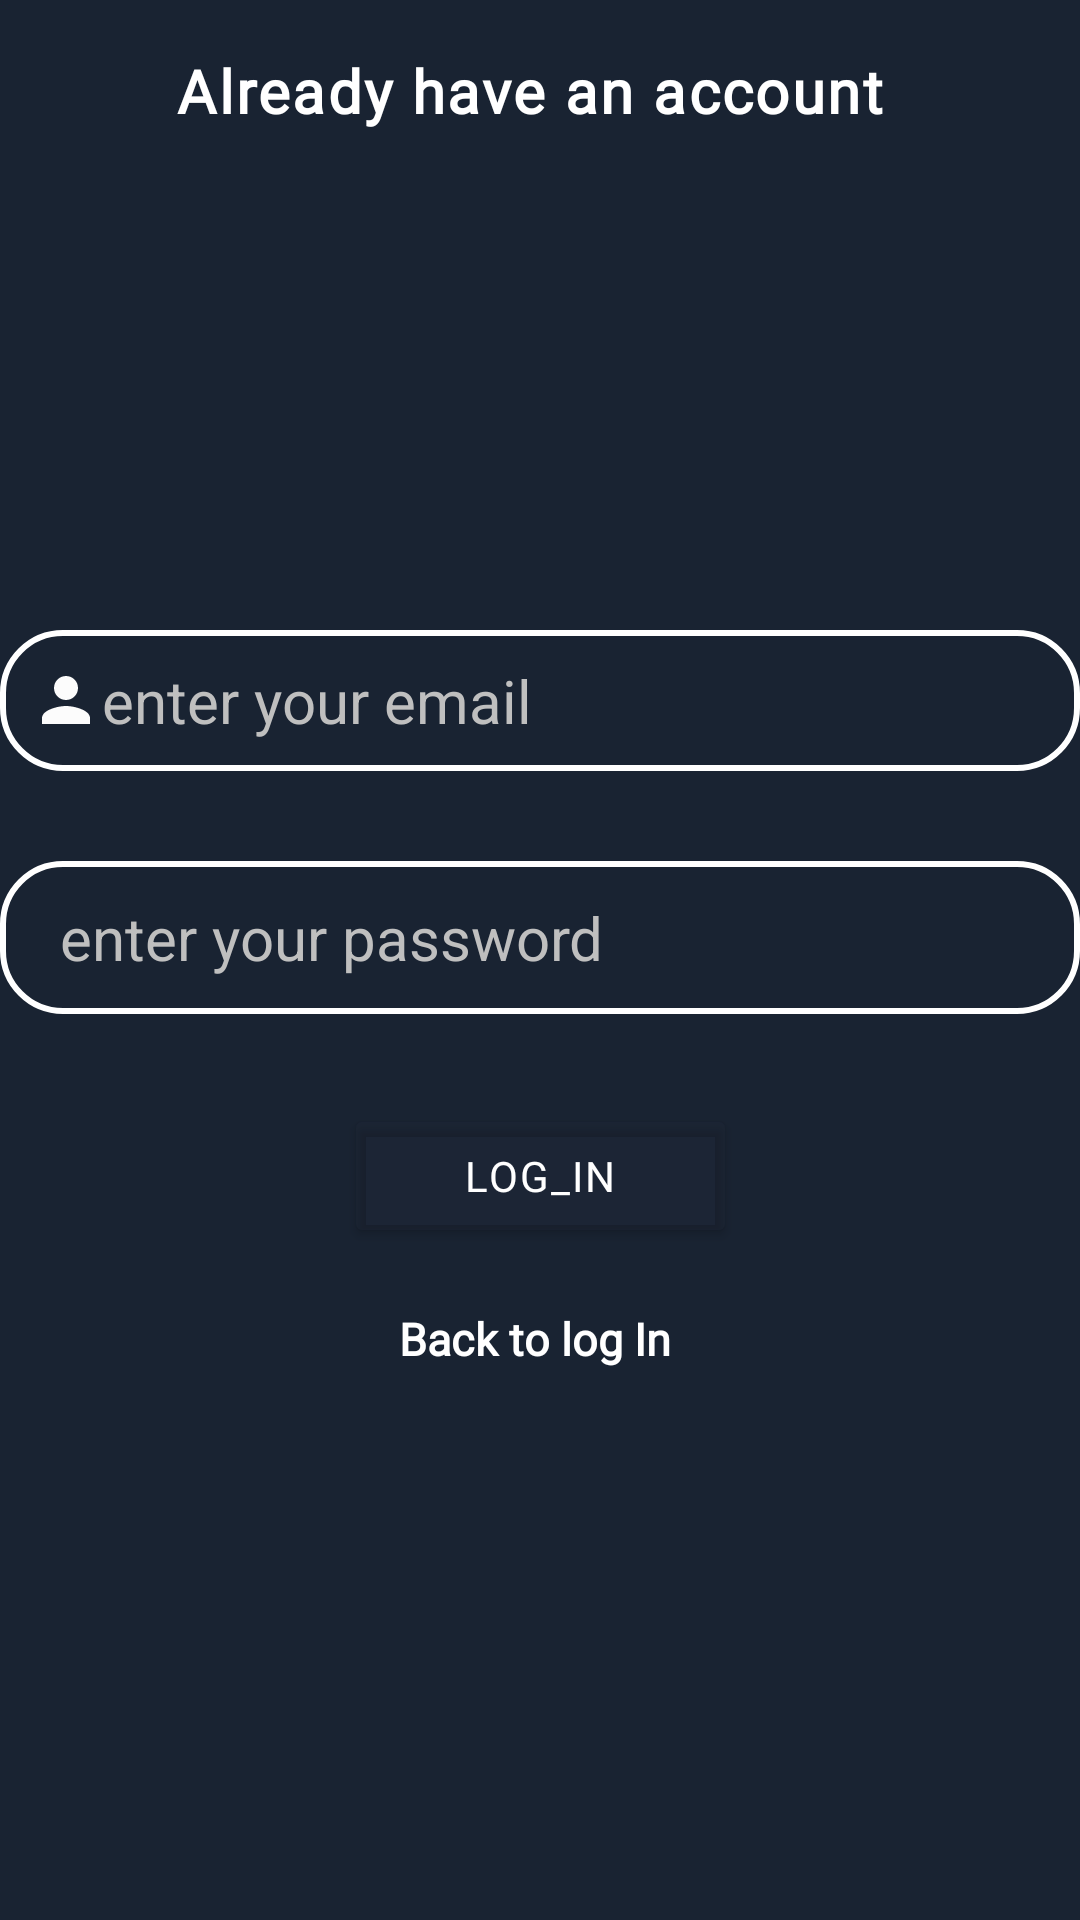

Here is an Android app screen rendered from its layout file. Give the layout XML and the strings, colors and styles it references.
<!-- AndroidManifest.xml: application theme Theme.GetTogether -->
<!-- res/layout/activity_old_user.xml -->
<?xml version="1.0" encoding="utf-8"?>
<androidx.constraintlayout.widget.ConstraintLayout xmlns:android="http://schemas.android.com/apk/res/android"
    xmlns:app="http://schemas.android.com/apk/res-auto"
    xmlns:tools="http://schemas.android.com/tools"
    android:layout_width="match_parent"
    android:layout_height="match_parent"
    android:background="#FF192332"
    tools:context=".old_user_activity">

    <View
        android:id="@+id/view3"
        android:layout_width="match_parent"
        android:layout_height="60dp"
        android:layout_marginLeft="-40dp"
        android:layout_marginRight="-80dp"
        android:background="#FF192332"
        app:layout_constraintEnd_toEndOf="parent"
        app:layout_constraintStart_toStartOf="parent"
        app:layout_constraintTop_toTopOf="parent" />


    <TextView
        android:layout_width="wrap_content"
        android:layout_height="wrap_content"
        android:letterSpacing="0.04"
        android:fontFamily="@font/adamina"
        android:text="Already have an account "
        android:textColor="@color/white"
        android:textSize="20sp"
        android:textStyle="bold"
        app:layout_constraintBottom_toBottomOf="@+id/view3"
        app:layout_constraintEnd_toEndOf="parent"
        app:layout_constraintHorizontal_bias="0.498"
        app:layout_constraintStart_toStartOf="parent"
        app:layout_constraintTop_toTopOf="parent" />


    <EditText
        android:drawableLeft="@drawable/ic_baseline_person_24"
        android:id="@+id/log_in_email"
        android:layout_width="match_parent"
        android:layout_height="wrap_content"
        android:background="@drawable/message_box"
        android:layout_marginTop="150dp"
        android:hint="enter your email "
        android:paddingLeft="10dp"
        android:paddingTop="10dp"
        android:paddingBottom="10dp"
        android:textSize="20sp"
        android:textColor="@color/white"
        android:textColorHint="#FFBFBFBF"
        app:layout_constraintEnd_toEndOf="parent"
        app:layout_constraintStart_toStartOf="parent"
        app:layout_constraintTop_toBottomOf="@+id/view3" />

    <EditText
        android:id="@+id/log_in_passowrd"
        android:layout_width="match_parent"
        android:layout_height="wrap_content"
        android:layout_marginTop="30dp"
        android:hint="enter your password"
        android:drawableLeft="@drawable/ic_baseline_lock_24"
        android:paddingTop="12dp"
        android:paddingLeft="20dp"
        android:paddingBottom="12dp"
        android:background="@drawable/message_box"
        android:textSize="20sp"
        android:textColorHint="#BFBFBF"
        android:textColor="@color/white"
        app:layout_constraintEnd_toEndOf="parent"
        app:layout_constraintStart_toStartOf="parent"
        app:layout_constraintTop_toBottomOf="@+id/log_in_email" />


    <Button
        android:id="@+id/log_in_user"
        android:layout_width="wrap_content"
        android:layout_height="wrap_content"
        android:layout_margin="30dp"
        android:backgroundTint="#2A2B3142"
        android:paddingTop="10dp"
        android:paddingBottom="10dp"
        android:textColor="#FFFF"
        android:text="log_in"
        android:fontFamily="@font/roboto"
        android:paddingLeft="40dp"
        android:letterSpacing="0.05"
        android:paddingRight="40dp"
        app:layout_constraintEnd_toEndOf="parent"
        app:layout_constraintStart_toStartOf="parent"
        app:layout_constraintTop_toBottomOf="@+id/log_in_passowrd" />

    <TextView
        android:id="@+id/back_To_logIn"
        android:layout_width="wrap_content"
        android:layout_height="wrap_content"
        android:text="Back to log In "
        android:textSize="15sp"
        android:textStyle="bold"
        android:textColor="#FFFFFF"
        android:fontFamily="@font/roboto"
        android:layout_marginTop="20dp"
        app:layout_constraintEnd_toEndOf="parent"
        app:layout_constraintStart_toStartOf="parent"
        app:layout_constraintTop_toBottomOf="@+id/log_in_user" />

</androidx.constraintlayout.widget.ConstraintLayout>
<!-- resources referenced by this layout -->
<resources>
  <color name="white">#FFFFFFFF</color>
  <!-- drawable ic_baseline_person_24 (drawable-v24) -->
  <vector android:height="24dp" android:tint="#FCFCFC"
  
      android:viewportHeight="24" android:viewportWidth="24"
      android:width="24dp" xmlns:android="http://schemas.android.com/apk/res/android">
      <path android:fillColor="@android:color/white" android:pathData="M12,12c2.21,0 4,-1.79 4,-4s-1.79,-4 -4,-4 -4,1.79 -4,4 1.79,4 4,4zM12,14c-2.67,0 -8,1.34 -8,4v2h16v-2c0,-2.66 -5.33,-4 -8,-4z"/>
  </vector>
  <!-- drawable message_box (drawable-v24) -->
  <?xml version="1.0" encoding="utf-8"?>
  <shape
      xmlns:android="http://schemas.android.com/apk/res/android">
  
      <corners android:radius="20dp"/>
          <stroke android:color="@color/white"
              android:width="2dp"/>
  </shape>
  <style name="Theme.GetTogether" parent="Theme.MaterialComponents.NoActionBar">
          
          <item name="colorPrimary">@color/purple_500</item>
          <item name="colorPrimaryVariant">@color/purple_700</item>
          <item name="colorOnPrimary">@color/white</item>
          
          <item name="colorSecondary">@color/teal_200</item>
          <item name="colorSecondaryVariant">@color/teal_700</item>
          <item name="colorOnSecondary">@color/black</item>
          
          <item name="android:statusBarColor" tools:targetApi="l">?attr/colorPrimaryVariant</item>
          
      </style>
  <color name="purple_500">#000b76</color>
  <color name="purple_700">#020005</color>
  <color name="teal_200">#FCFDFD</color>
  <color name="teal_700">#FF018786</color>
  <color name="black">#FF000000</color>
</resources>
